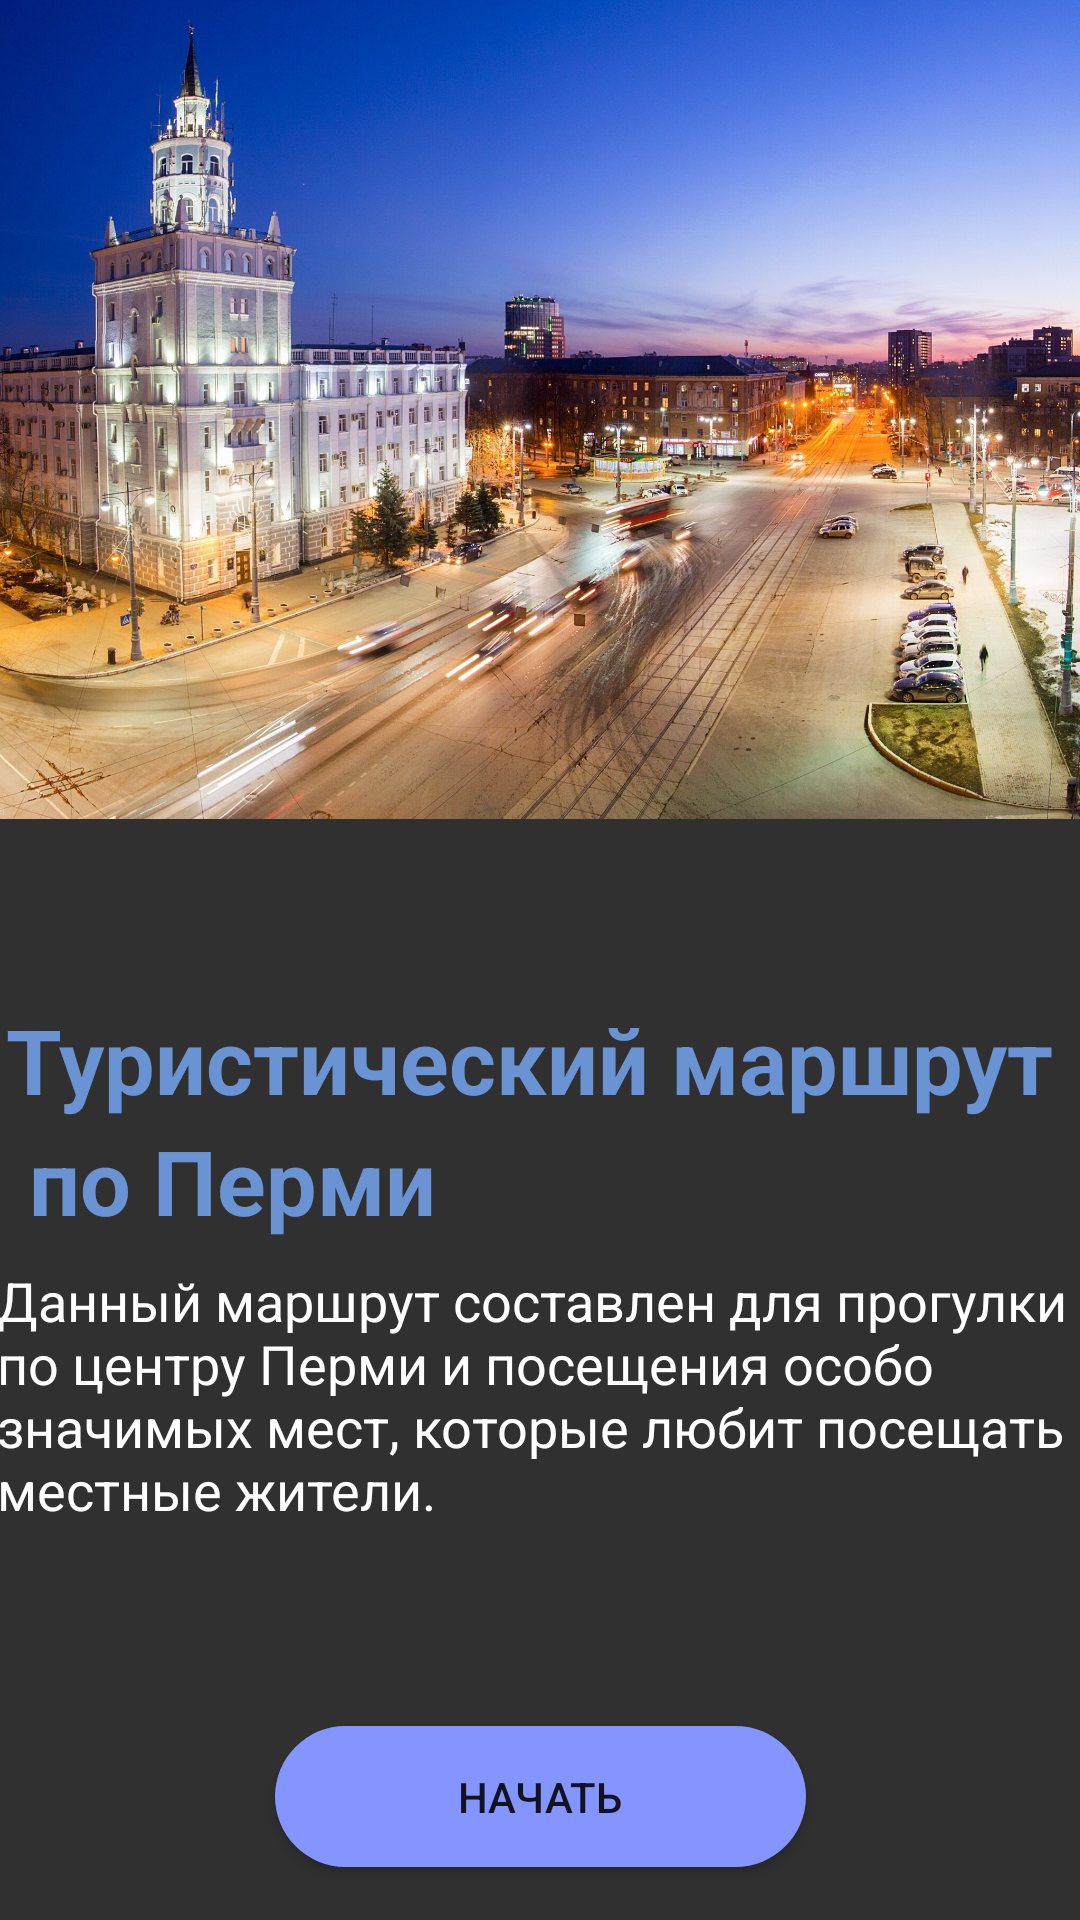

Produce the Android XML layout that renders to this screen, including the resource entries it uses.
<!-- AndroidManifest.xml: application theme Theme.Marshrut -->
<!-- res/layout/activity_main.xml -->
<?xml version="1.0" encoding="utf-8"?>
<androidx.constraintlayout.widget.ConstraintLayout xmlns:android="http://schemas.android.com/apk/res/android"
    xmlns:app="http://schemas.android.com/apk/res-auto"
    xmlns:tools="http://schemas.android.com/tools"
    android:layout_width="match_parent"
    android:layout_height="match_parent"
    tools:context=".MainActivity"
    android:background="#303030"
    >

    <ImageView
        android:id="@+id/imageView"
        android:layout_width="483dp"
        android:layout_height="273dp"
        app:layout_constraintBottom_toBottomOf="parent"
        app:layout_constraintEnd_toEndOf="parent"
        app:layout_constraintStart_toStartOf="parent"
        app:layout_constraintTop_toTopOf="parent"
        app:layout_constraintVertical_bias="0.0"
        app:srcCompat="@drawable/perm" />

    <TextView
        android:id="@+id/textView"
        android:layout_width="wrap_content"
        android:layout_height="wrap_content"
        android:layout_marginTop="60dp"
        android:text="Туристический маршрут"
        android:textColor="#6A93D4"
        android:textSize="30sp"
        android:textStyle="bold"
        app:layout_constraintBottom_toBottomOf="parent"
        app:layout_constraintEnd_toEndOf="parent"
        app:layout_constraintHorizontal_bias="0.193"
        app:layout_constraintStart_toStartOf="parent"
        app:layout_constraintTop_toBottomOf="@+id/imageView"
        app:layout_constraintVertical_bias="0.0" />

    <TextView
        android:id="@+id/textView2"
        android:layout_width="wrap_content"
        android:layout_height="wrap_content"
        android:text="по Перми"
        android:textColor="#6A93D4"
        android:textSize="30sp"
        android:textStyle="bold"
        app:layout_constraintBottom_toBottomOf="parent"
        app:layout_constraintEnd_toEndOf="parent"
        app:layout_constraintHorizontal_bias="0.043"
        app:layout_constraintStart_toStartOf="parent"
        app:layout_constraintTop_toBottomOf="@+id/textView"
        app:layout_constraintVertical_bias="0.0" />

    <Button
        android:id="@+id/button"
        style="@style/Widget.AppCompat.Button"
        android:layout_width="177dp"
        android:layout_height="47dp"
        android:layout_marginTop="12dp"
        android:background="@drawable/btn"
        android:onClick="onClick"
        android:text="Начать"
        app:layout_constraintBottom_toBottomOf="parent"
        app:layout_constraintEnd_toEndOf="parent"
        app:layout_constraintStart_toStartOf="parent"
        app:layout_constraintTop_toBottomOf="@+id/textView2"
        app:layout_constraintVertical_bias="0.895"
        tools:ignore="TouchTargetSizeCheck" />

    <TextView
        android:id="@+id/textView6"
        android:layout_width="366dp"
        android:layout_height="95dp"
        android:text="Данный маршрут составлен для прогулки по центру Перми и посещения особо значимых мест, которые любит посещать местные жители."
        android:textSize="18dp"
        android:textColor="@color/white"
        app:layout_constraintBottom_toTopOf="@+id/button"
        app:layout_constraintEnd_toEndOf="parent"
        app:layout_constraintHorizontal_bias="0.266"
        app:layout_constraintStart_toStartOf="parent"
        app:layout_constraintTop_toBottomOf="@+id/textView2"
        app:layout_constraintVertical_bias="0.114" />
</androidx.constraintlayout.widget.ConstraintLayout>
<!-- resources referenced by this layout -->
<resources>
  <!-- drawable btn (drawable-v24) -->
  <?xml version="1.0" encoding="utf-8"?>
  <shape xmlns:android="http://schemas.android.com/apk/res/android"
      android:shape="rectangle">
  
      <solid android:color="#8495FF"/>
  
      <stroke android:width="0dp"
          android:color="#FF000000"/>
  
      <padding android:left="2dp"
          android:right="2dp"
          android:top="2dp"
          android:bottom="2dp"/>
  
      <corners android:radius="30dp"/>
  </shape>
  <!-- drawable perm: jpg bitmap (drawable, 715444 bytes) -->
  <style name="Theme.Marshrut" parent="Theme.MaterialComponents.DayNight.DarkActionBar">
          
          <item name="colorPrimary">@color/purple_500</item>
          <item name="colorPrimaryVariant">@color/purple_700</item>
          <item name="colorOnPrimary">@color/white</item>
          
          <item name="colorSecondary">@color/teal_200</item>
          <item name="colorSecondaryVariant">@color/teal_700</item>
          <item name="colorOnSecondary">@color/black</item>
          
          <item name="android:statusBarColor" tools:targetApi="l">?attr/colorPrimaryVariant</item>
          
      </style>
  <!-- not gathered from this repository: default colours our renderer supplied (Android Studio template values) -->
  <color name="purple_500">#FF6200EE</color>
  <color name="purple_700">#FF3700B3</color>
  <color name="teal_200">#FF03DAC5</color>
  <color name="teal_700">#FF018786</color>
  <color name="black">#FF000000</color>
  <color name="white">#FFFFFFFF</color>
</resources>
